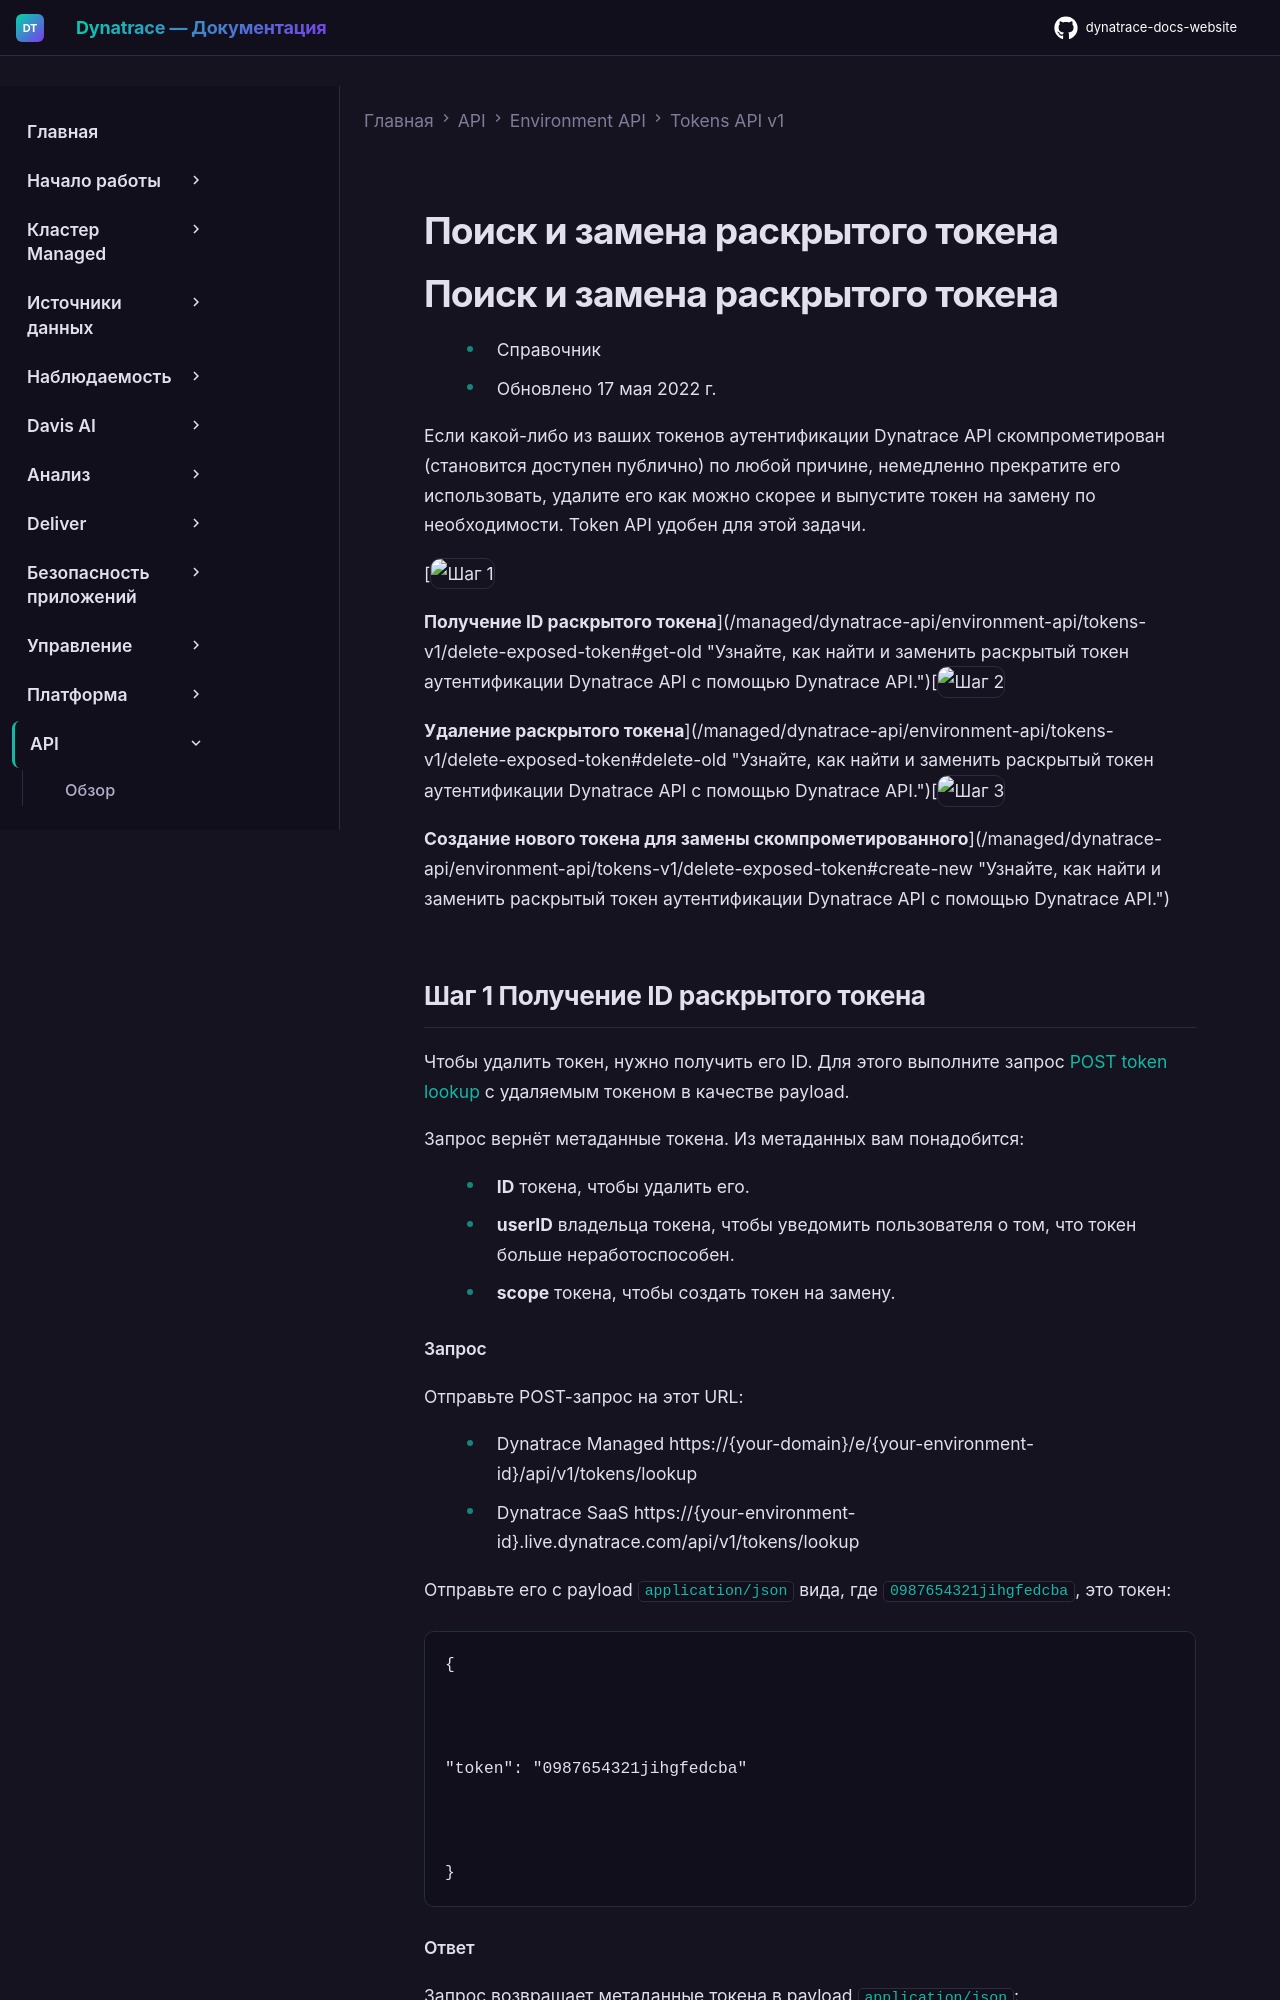

repository: Yerkebulan-Ardabayev/dynatrace-docs-website · page: managed-ru/dynatrace-api/environment-api/tokens-v1/delete-exposed-token/index.html · generator: mkdocs

---
title: Поиск и замена раскрытого токена
source: https://docs.dynatrace.com/managed/dynatrace-api/environment-api/tokens-v1/delete-exposed-token
scraped: 2026-05-12T12:11:19.795699
---

# Поиск и замена раскрытого токена

# Поиск и замена раскрытого токена

* Справочник
* Обновлено 17 мая 2022 г.

Если какой-либо из ваших токенов аутентификации Dynatrace API скомпрометирован (становится доступен публично) по любой причине, немедленно прекратите его использовать, удалите его как можно скорее и выпустите токен на замену по необходимости. Token API удобен для этой задачи.

[![Шаг 1](https://dt-cdn.net/images/step-1-086e22066c.svg "Шаг 1")

**Получение ID раскрытого токена**](/managed/dynatrace-api/environment-api/tokens-v1/delete-exposed-token#get-old "Узнайте, как найти и заменить раскрытый токен аутентификации Dynatrace API с помощью Dynatrace API.")[![Шаг 2](https://dt-cdn.net/images/step-2-1a1384627e.svg "Шаг 2")

**Удаление раскрытого токена**](/managed/dynatrace-api/environment-api/tokens-v1/delete-exposed-token#delete-old "Узнайте, как найти и заменить раскрытый токен аутентификации Dynatrace API с помощью Dynatrace API.")[![Шаг 3](https://dt-cdn.net/images/step-3-350cf6c19a.svg "Шаг 3")

**Создание нового токена для замены скомпрометированного**](/managed/dynatrace-api/environment-api/tokens-v1/delete-exposed-token#create-new "Узнайте, как найти и заменить раскрытый токен аутентификации Dynatrace API с помощью Dynatrace API.")
